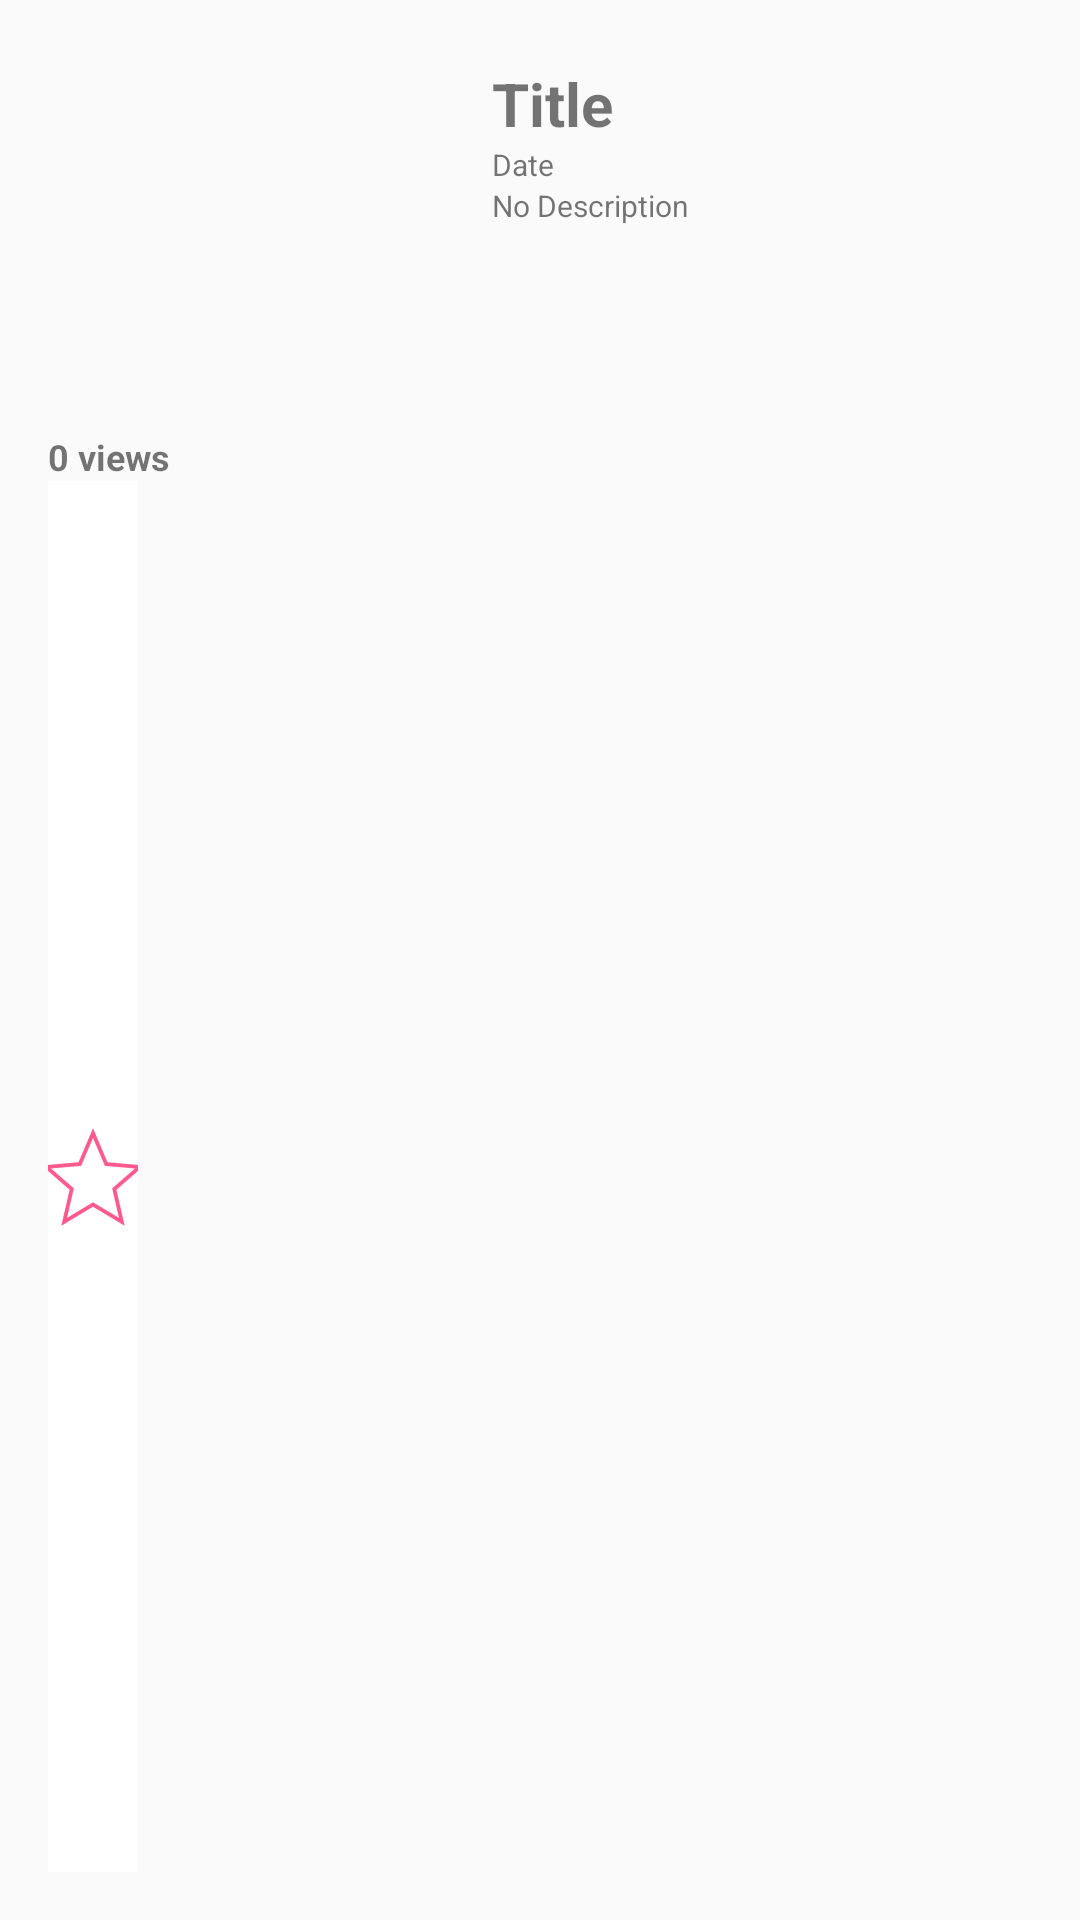

Produce the Android XML layout that renders to this screen, including the resource entries it uses.
<!-- AndroidManifest.xml: application theme AppTheme -->
<!-- res/layout/video_item.xml -->
<?xml version="1.0" encoding="utf-8"?>
<RelativeLayout xmlns:android="http://schemas.android.com/apk/res/android"
    android:layout_width="match_parent"
    android:layout_height="match_parent"
    android:padding="16dp">

    <ImageView
        android:id="@+id/video_thumbnail"
        android:layout_width="128dp"
        android:layout_height="128dp"
        android:layout_alignParentStart="true"
        android:layout_alignParentTop="true"
        android:layout_marginEnd="20dp"
        android:src="@mipmap/ic_launcher"
        />

    <TextView android:id="@+id/video_title"
        android:layout_width="wrap_content"
        android:layout_height="wrap_content"
        android:layout_toRightOf="@+id/video_thumbnail"
        android:layout_alignParentTop="true"
        android:layout_marginTop="5dp"
        android:textSize="20sp"
        android:textStyle="bold"
        android:text="Title"
        />

    <TextView android:id="@+id/video_description"
        android:layout_width="wrap_content"
        android:layout_height="wrap_content"
        android:layout_toRightOf="@+id/video_thumbnail"
        android:layout_below="@+id/video_publishedAt"
        android:textSize="10sp"
        android:text="No Description"
        />

    <TextView android:id="@+id/video_publishedAt"
        android:layout_width="wrap_content"
        android:layout_height="wrap_content"
        android:layout_toRightOf="@id/video_thumbnail"
        android:layout_below="@+id/video_title"
        android:textSize="10sp"
        android:text="Date"
        />


    <TextView android:id="@+id/video_viewCount"
        android:layout_width="wrap_content"
        android:layout_height="wrap_content"
        android:layout_alignParentStart="true"
        android:layout_below="@+id/video_thumbnail"
        android:textSize="12sp"
        android:textStyle="bold"
        android:text="0 views"
        />

    <ImageButton
        android:layout_width="30dp"
        android:layout_height="30dp"
        android:src="@mipmap/ic_star_unfilled"
        android:id="@+id/star_icon"
        android:clickable="true"
        android:layout_alignParentBottom="true"
        android:layout_alignParentStart="true"
        android:layout_below="@id/video_viewCount"
        android:background="#fff"
        />
</RelativeLayout>
<!-- resources referenced by this layout -->
<resources>
  <!-- mipmap ic_star_unfilled: png bitmap (mipmap-hdpi, 1327 bytes) -->
  <style name="AppTheme" parent="Theme.AppCompat.Light.NoActionBar">
          
      </style>
</resources>
